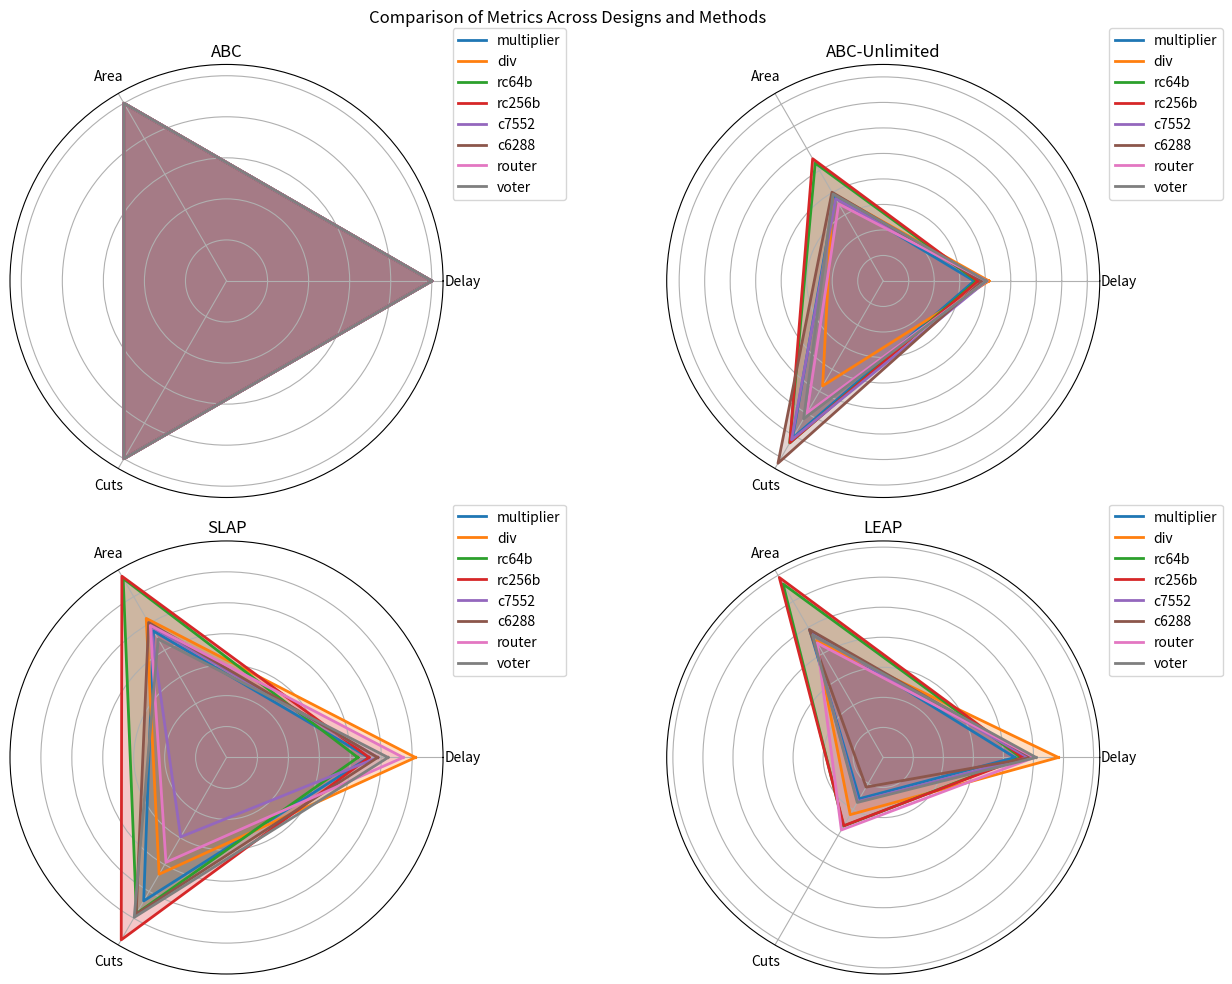

This figure's Python source:
import matplotlib.pyplot as plt
import numpy as np
from math import pi


designs = ['multiplier', 'div', 'rc64b', 'rc256b', 'c7552', 'c6288', 'router', 'voter']
methods = ['ABC', 'ABC-Unlimited', 'SLAP', 'LEAP']
categories = ['Delay', 'Area', 'Cuts']


delays = [[4649.10, 4144.31, 4278.48, 4075.31],
          [66126.44, 68530.74, 80775.56, 77108.3],
          [1844.59, 1688.38, 1565.70, 1688.38],
          [7388.03, 6861.76, 6807.02, 6861.76],
          [817.46, 828.46, 800.09, 787.96],
          [1265.88, 1228.32, 1236.59, 1250.44],
          [471.04, 476.92, 538.11, 473.82],
          [1189.56, 1201.89, 1242.51, 1210.45]]

areas = [[25458.31, 24168.27, 24021.07, 24860.42],
         [60509.10, 59953.43, 62818.57, 54247.63],
         [450.7, 601.16, 602.33, 601.16],
         [1794.39, 2482.33, 2428.21, 2482.33],
         [2045.40, 1905.90, 2002.01, 1939.96],
         [3000.45, 3014.68, 3023.54, 2951.93],
         [242.14, 211.35, 238.65, 213.22],
         [19816.2, 19497.54, 17517.46, 18653.54]]

cuts = [[833565, 1484104, 892650, 264185],
        [1305640, 1550747, 1137884, 573851],
        [5491, 10066, 6397, 2900],
        [22387, 40978, 30476, 11732],
        [52150, 93745, 30933, 17658],
        [95519, 197022, 111609, 21741],
        [3026, 4529, 2369, 1686],
        [341522, 532922, 407595, 118069]]

# Initialize arrays for scaled values
scaled_delays = np.zeros((len(designs), len(methods)))
scaled_areas = np.zeros((len(designs), len(methods)))
scaled_cuts = np.zeros((len(designs), len(methods)))

# Scale the data
for i in range(len(scaled_delays)):
    scaled_delays[i][0] = 1
    for j in range(1, 4):
        scaled_delays[i][j] = delays[i][j] / delays[i][0]

for i in range(len(scaled_areas)):
    scaled_areas[i][0] = 1
    for j in range(1, 4):
        scaled_areas[i][j] = areas[i][j] / areas[i][0]

for i in range(len(scaled_cuts)):
    scaled_cuts[i][0] = 1
    for j in range(1, 4):
        scaled_cuts[i][j] = cuts[i][j] / cuts[i][0]

# Create data for radar chart
data = []
for i, design in enumerate(designs):
    data.append([design, *scaled_delays[i], *scaled_areas[i], *scaled_cuts[i]])

# Plot radar charts for each method
fig, axs = plt.subplots(2, 2, subplot_kw=dict(polar=True), figsize=(14, 10))

for idx, method in enumerate(methods):
    ax = axs[idx // 2, idx % 2]
    for i, design in enumerate(designs):
        values = [scaled_delays[i][idx], scaled_areas[i][idx], scaled_cuts[i][idx]]
        values += values[:1]  # To close the circle
        angles = [n / float(len(categories)) * 2 * pi for n in range(len(categories))]
        angles += angles[:1]
        ax.plot(angles, values, linewidth=2, linestyle='solid', label=design)
        ax.fill(angles, values, alpha=0.25)
    
    ax.set_yticklabels([])
    ax.set_xticks(angles[:-1])
    ax.set_xticklabels(categories)
    ax.set_title(f'{method}')
    ax.legend(loc='upper right', bbox_to_anchor=(1.3, 1.1))

plt.suptitle('Comparison of Metrics Across Designs and Methods')
plt.tight_layout()
plt.savefig('radar_plot.png', dpi=300)
plt.show()
